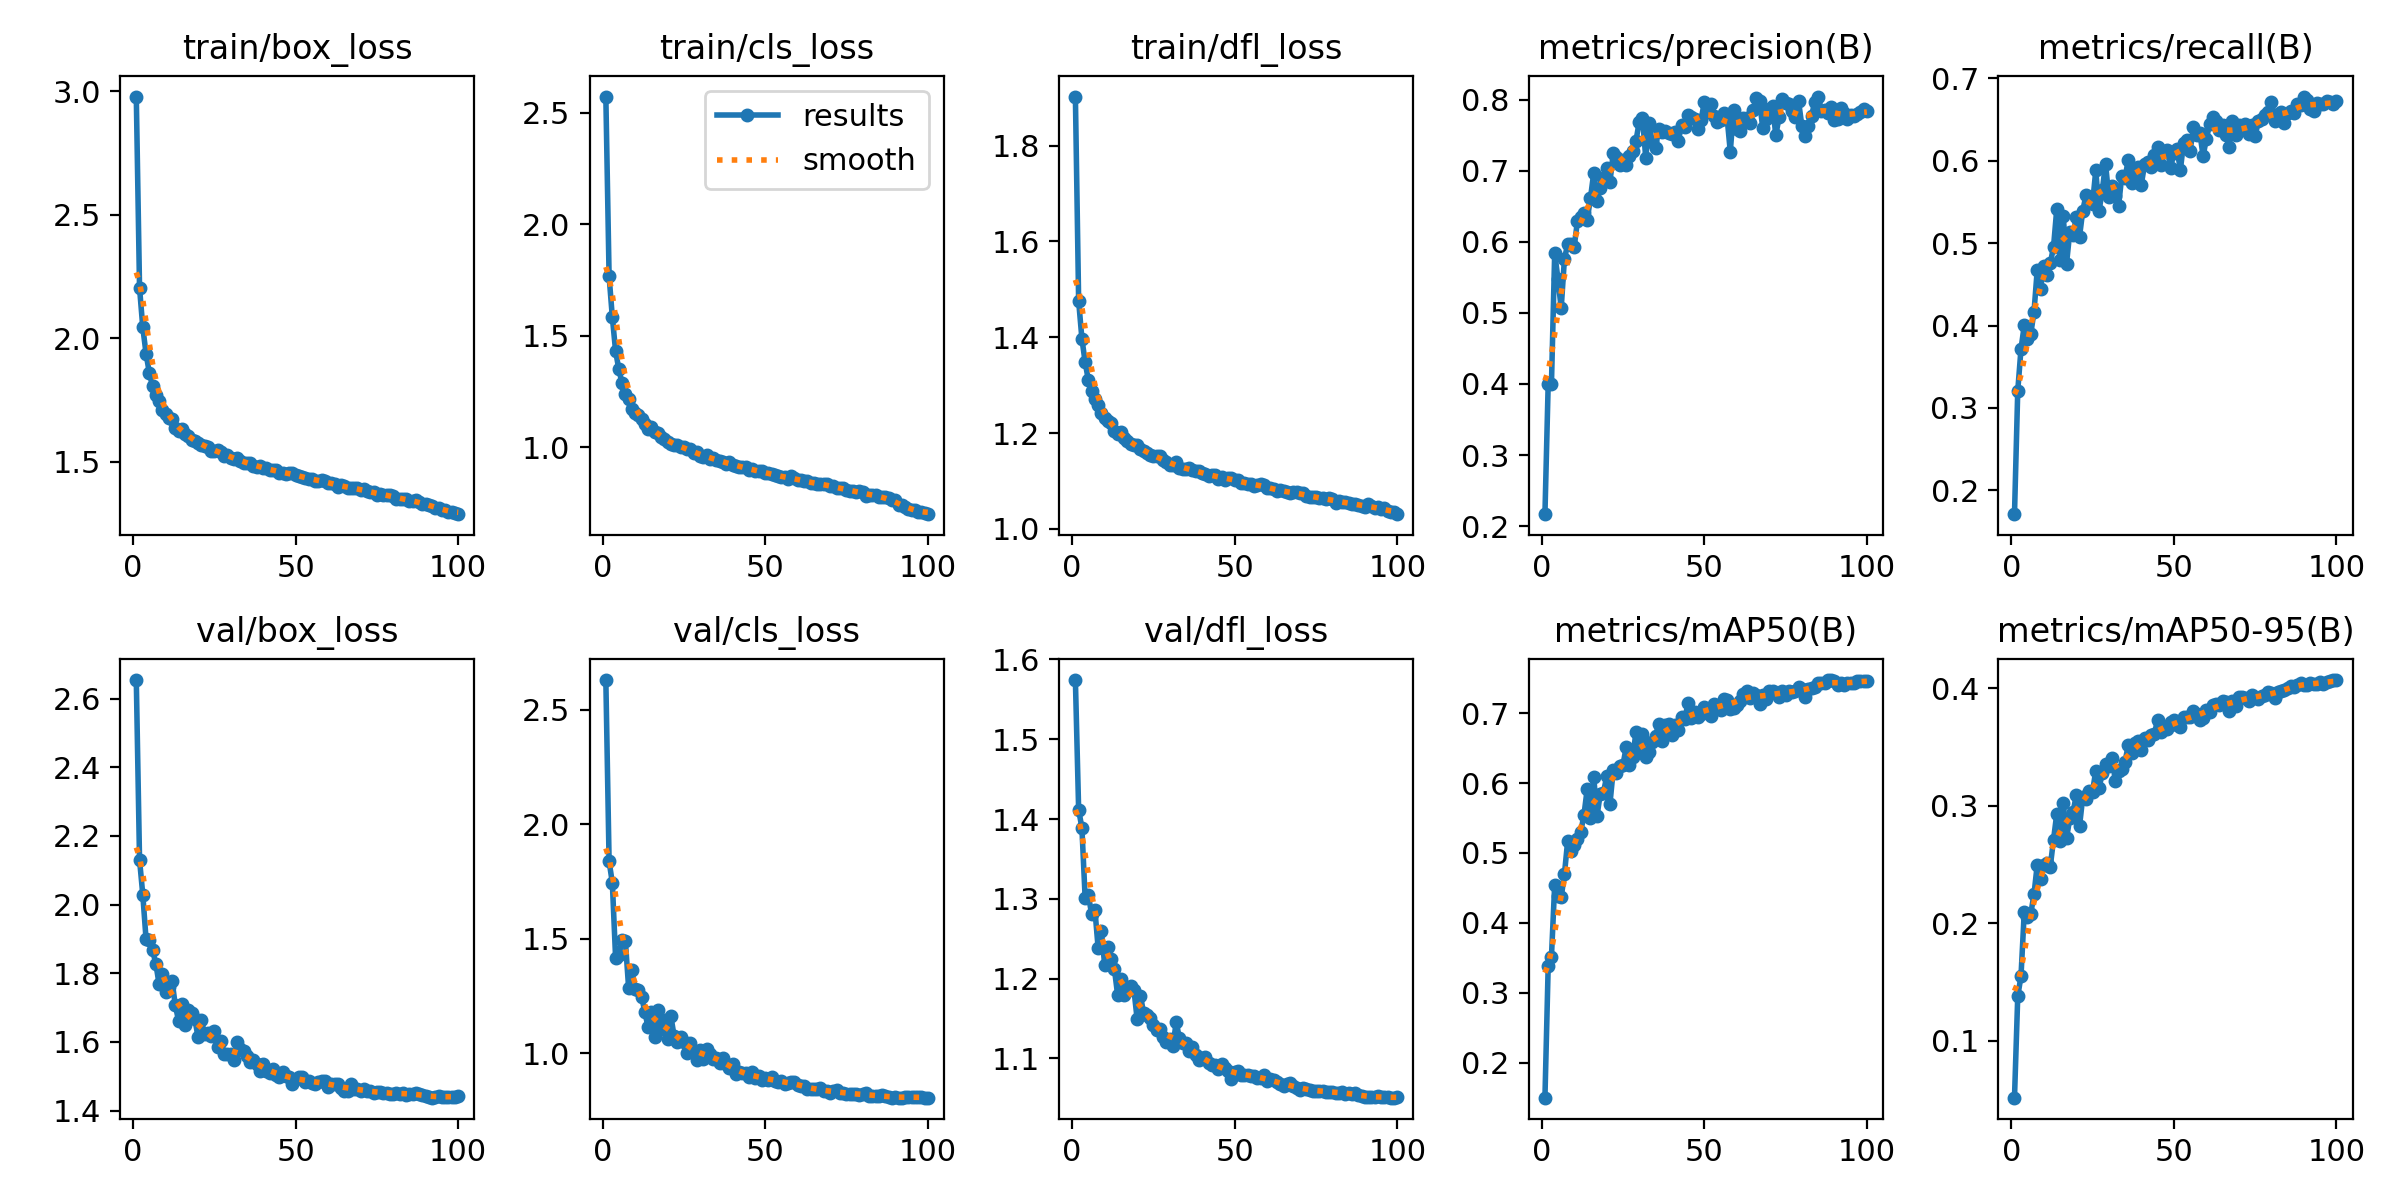

Values plotted in this chart, from the file beside it:
epoch, time, train/box_loss, train/cls_loss, train/dfl_loss, metrics/precision(B), metrics/recall(B), metrics/mAP50(B), metrics/mAP50-95(B), val/box_loss, val/cls_loss, val/dfl_loss, lr/pg0, lr/pg1, lr/pg2
1, 58.33, 2.978, 2.574, 1.902, 0.2167, 0.171, 0.1497, 0.05163, 2.654, 2.629, 1.574, 0.07007, 0.003326, 0.003326
2, 112.8, 2.204, 1.767, 1.476, 0.4005, 0.3206, 0.3381, 0.1378, 2.131, 1.839, 1.412, 0.04, 0.006593, 0.006593
3, 166.9, 2.044, 1.583, 1.397, 0.3995, 0.3715, 0.3512, 0.1551, 2.029, 1.744, 1.389, 0.009871, 0.009795, 0.009795
4, 219.5, 1.938, 1.431, 1.348, 0.5846, 0.4001, 0.4546, 0.2094, 1.9, 1.417, 1.301, 0.009703, 0.009703, 0.009703
5, 273.3, 1.861, 1.349, 1.31, 0.5478, 0.3833, 0.4381, 0.2049, 1.898, 1.431, 1.304, 0.009604, 0.009604, 0.009604
6, 326.7, 1.806, 1.286, 1.289, 0.5067, 0.3896, 0.4363, 0.2079, 1.867, 1.495, 1.281, 0.009505, 0.009505, 0.009505
7, 378.7, 1.769, 1.24, 1.271, 0.5767, 0.4167, 0.4699, 0.2248, 1.828, 1.492, 1.287, 0.009406, 0.009406, 0.009406
8, 433.4, 1.748, 1.214, 1.258, 0.5966, 0.4677, 0.5176, 0.2499, 1.769, 1.288, 1.238, 0.009307, 0.009307, 0.009307
9, 487.1, 1.712, 1.172, 1.243, 0.5973, 0.4443, 0.5025, 0.2374, 1.798, 1.365, 1.259, 0.009208, 0.009208, 0.009208
10, 541, 1.692, 1.152, 1.232, 0.5933, 0.4727, 0.5111, 0.2495, 1.745, 1.282, 1.217, 0.009109, 0.009109, 0.009109
11, 595.6, 1.679, 1.143, 1.224, 0.6295, 0.4611, 0.5197, 0.251, 1.759, 1.276, 1.24, 0.00901, 0.00901, 0.00901
12, 649.4, 1.671, 1.126, 1.221, 0.6349, 0.4754, 0.5297, 0.2481, 1.778, 1.248, 1.224, 0.008911, 0.008911, 0.008911
13, 702.2, 1.638, 1.102, 1.205, 0.6413, 0.4952, 0.5544, 0.2711, 1.707, 1.181, 1.212, 0.008812, 0.008812, 0.008812
14, 755.1, 1.626, 1.082, 1.197, 0.6314, 0.5414, 0.5914, 0.2931, 1.662, 1.114, 1.179, 0.008713, 0.008713, 0.008713
15, 807.9, 1.633, 1.089, 1.201, 0.6616, 0.4795, 0.5494, 0.2704, 1.71, 1.182, 1.199, 0.008614, 0.008614, 0.008614
16, 859.7, 1.612, 1.066, 1.191, 0.697, 0.5327, 0.609, 0.3024, 1.648, 1.071, 1.179, 0.008515, 0.008515, 0.008515
17, 911.4, 1.604, 1.062, 1.183, 0.6573, 0.4751, 0.5525, 0.2724, 1.692, 1.191, 1.185, 0.008416, 0.008416, 0.008416
18, 963.2, 1.589, 1.047, 1.178, 0.6759, 0.5134, 0.5841, 0.2892, 1.685, 1.105, 1.191, 0.008317, 0.008317, 0.008317
19, 1015, 1.582, 1.037, 1.175, 0.6902, 0.5101, 0.5864, 0.2944, 1.667, 1.147, 1.186, 0.008218, 0.008218, 0.008218
20, 1066, 1.575, 1.023, 1.176, 0.7042, 0.5315, 0.6099, 0.3089, 1.614, 1.065, 1.149, 0.008119, 0.008119, 0.008119
21, 1118, 1.566, 1.015, 1.167, 0.6849, 0.508, 0.5706, 0.2827, 1.664, 1.163, 1.179, 0.00802, 0.00802, 0.00802
22, 1170, 1.565, 1.008, 1.162, 0.7248, 0.5396, 0.6185, 0.3075, 1.623, 1.076, 1.156, 0.007921, 0.007921, 0.007921
23, 1222, 1.561, 1.009, 1.159, 0.7191, 0.5584, 0.6146, 0.306, 1.625, 1.051, 1.154, 0.007822, 0.007822, 0.007822
24, 1274, 1.545, 0.9989, 1.155, 0.7086, 0.5558, 0.6242, 0.3127, 1.616, 1.071, 1.151, 0.007723, 0.007723, 0.007723
25, 1326, 1.544, 0.9983, 1.151, 0.7161, 0.5479, 0.6261, 0.3119, 1.631, 1.05, 1.142, 0.007624, 0.007624, 0.007624
26, 1378, 1.548, 0.992, 1.151, 0.7088, 0.5885, 0.6516, 0.3299, 1.584, 1.002, 1.136, 0.007525, 0.007525, 0.007525
27, 1431, 1.54, 0.9908, 1.151, 0.7207, 0.539, 0.6264, 0.3153, 1.601, 1.045, 1.137, 0.007426, 0.007426, 0.007426
28, 1484, 1.525, 0.9739, 1.144, 0.7277, 0.5641, 0.6366, 0.3275, 1.566, 1.008, 1.126, 0.007327, 0.007327, 0.007327
29, 1536, 1.528, 0.976, 1.139, 0.7424, 0.5967, 0.6734, 0.3355, 1.564, 0.9723, 1.12, 0.007228, 0.007228, 0.007228
30, 1588, 1.517, 0.9594, 1.133, 0.7695, 0.5558, 0.6505, 0.3339, 1.565, 1.016, 1.125, 0.007129, 0.007129, 0.007129
31, 1639, 1.51, 0.9543, 1.134, 0.775, 0.5696, 0.6696, 0.341, 1.546, 0.9741, 1.116, 0.00703, 0.00703, 0.00703
32, 1691, 1.517, 0.9645, 1.139, 0.7185, 0.5572, 0.6365, 0.3212, 1.599, 1.022, 1.145, 0.006931, 0.006931, 0.006931
33, 1736, 1.503, 0.9479, 1.126, 0.768, 0.5451, 0.6438, 0.3297, 1.579, 0.9957, 1.125, 0.006832, 0.006832, 0.006832
34, 1781, 1.497, 0.9515, 1.125, 0.7401, 0.5817, 0.6586, 0.331, 1.572, 0.9753, 1.119, 0.006733, 0.006733, 0.006733
35, 1826, 1.496, 0.9435, 1.126, 0.7329, 0.5795, 0.6667, 0.3374, 1.56, 0.982, 1.119, 0.006634, 0.006634, 0.006634
36, 1870, 1.495, 0.9362, 1.127, 0.7588, 0.6015, 0.6851, 0.3519, 1.543, 0.9601, 1.109, 0.006535, 0.006535, 0.006535
37, 1915, 1.485, 0.9338, 1.122, 0.7546, 0.5728, 0.6604, 0.3448, 1.548, 0.9807, 1.115, 0.006436, 0.006436, 0.006436
38, 1961, 1.48, 0.9244, 1.12, 0.7563, 0.587, 0.6825, 0.353, 1.536, 0.9539, 1.104, 0.006337, 0.006337, 0.006337
39, 2008, 1.482, 0.9314, 1.12, 0.7537, 0.5924, 0.6841, 0.3554, 1.515, 0.9377, 1.098, 0.006238, 0.006238, 0.006238
40, 2054, 1.477, 0.9203, 1.117, 0.7519, 0.5711, 0.6691, 0.3471, 1.536, 0.9544, 1.101, 0.006139, 0.006139, 0.006139
41, 2101, 1.473, 0.9172, 1.114, 0.7542, 0.5957, 0.6833, 0.3573, 1.516, 0.9093, 1.101, 0.00604, 0.00604, 0.00604
42, 2146, 1.467, 0.9123, 1.111, 0.7426, 0.598, 0.6754, 0.3559, 1.509, 0.9174, 1.094, 0.005941, 0.005941, 0.005941
43, 2192, 1.465, 0.9094, 1.111, 0.7644, 0.5927, 0.6945, 0.3606, 1.52, 0.9165, 1.091, 0.005842, 0.005842, 0.005842
44, 2242, 1.467, 0.9103, 1.112, 0.7617, 0.6067, 0.6919, 0.361, 1.504, 0.9135, 1.092, 0.005743, 0.005743, 0.005743
45, 2294, 1.456, 0.8977, 1.104, 0.7789, 0.617, 0.7141, 0.373, 1.499, 0.8955, 1.087, 0.005644, 0.005644, 0.005644
46, 2347, 1.455, 0.9016, 1.108, 0.7758, 0.5955, 0.6933, 0.3627, 1.512, 0.9171, 1.093, 0.005545, 0.005545, 0.005545
47, 2399, 1.453, 0.893, 1.103, 0.7726, 0.6107, 0.7019, 0.366, 1.5, 0.8926, 1.088, 0.005446, 0.005446, 0.005446
48, 2452, 1.456, 0.8909, 1.106, 0.7597, 0.6136, 0.6951, 0.3654, 1.498, 0.9029, 1.084, 0.005347, 0.005347, 0.005347
49, 2504, 1.454, 0.8924, 1.107, 0.7715, 0.5914, 0.6988, 0.3714, 1.479, 0.8865, 1.074, 0.005248, 0.005248, 0.005248
50, 2556, 1.448, 0.8841, 1.102, 0.7965, 0.6091, 0.7092, 0.3727, 1.493, 0.892, 1.083, 0.005149, 0.005149, 0.005149
51, 2608, 1.443, 0.8819, 1.102, 0.7842, 0.6148, 0.7066, 0.3686, 1.499, 0.8846, 1.084, 0.00505, 0.00505, 0.00505
52, 2660, 1.438, 0.8794, 1.097, 0.7947, 0.5884, 0.6954, 0.3669, 1.497, 0.8974, 1.079, 0.004951, 0.004951, 0.004951
53, 2711, 1.435, 0.8736, 1.095, 0.7772, 0.6221, 0.7135, 0.3751, 1.484, 0.8814, 1.08, 0.004852, 0.004852, 0.004852
54, 2763, 1.43, 0.8709, 1.094, 0.7685, 0.6253, 0.7094, 0.3752, 1.487, 0.8745, 1.08, 0.004753, 0.004753, 0.004753
55, 2815, 1.431, 0.8665, 1.093, 0.7712, 0.6124, 0.7046, 0.3753, 1.48, 0.8819, 1.078, 0.004654, 0.004654, 0.004654
56, 2866, 1.424, 0.8649, 1.09, 0.7816, 0.6408, 0.721, 0.3805, 1.479, 0.8691, 1.078, 0.004555, 0.004555, 0.004555
57, 2917, 1.421, 0.8566, 1.092, 0.776, 0.6317, 0.719, 0.378, 1.484, 0.8693, 1.076, 0.004456, 0.004456, 0.004456
58, 2970, 1.428, 0.8687, 1.093, 0.7271, 0.634, 0.706, 0.3733, 1.488, 0.8775, 1.075, 0.004357, 0.004357, 0.004357
59, 3022, 1.423, 0.86, 1.092, 0.7864, 0.6058, 0.708, 0.3744, 1.486, 0.874, 1.079, 0.004258, 0.004258, 0.004258
60, 3074, 1.414, 0.8515, 1.085, 0.7598, 0.6265, 0.7115, 0.3815, 1.468, 0.8637, 1.071, 0.004159, 0.004159, 0.004159
... 40 more rows
